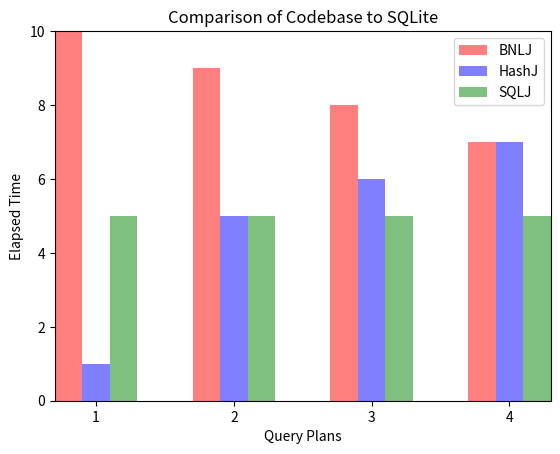

Write Python code to recreate this figure.
import matplotlib.pyplot as plt
import numpy as np
plt.xlabel('Query Plans')
plt.ylabel('Elapsed Time')
plt.title('Comparison of Codebase to SQLite')

queries = ('1', '2', '3', '4')
y_pos = np.arange(len(queries))
performance = [10,9,8,7]
performance2 = [1,5,6,7]
performance3 =  [5,5,5,5]
bnlj = plt.bar(y_pos-.2, performance,width=.2, align='center', alpha=0.5,color='r',label="BNLJ")
hashj = plt.bar(y_pos, performance2,width=.2, align='center', alpha=0.5,color='b',label="HashJ")
sqlj = plt.bar(y_pos+.2, performance3,width=.2, align='center', alpha=0.5,color='g',label="SQLJ")
plt.xticks(y_pos, queries)
#plt.legend()
#handles, labels = plt.get_legend_handles_labels()
plt.legend(handles=[bnlj,hashj,sqlj])
#plt.set_xticklabels(['BNLJ','HashJ','SQLJ'])
plt.autoscale(tight=True)
plt.show()
